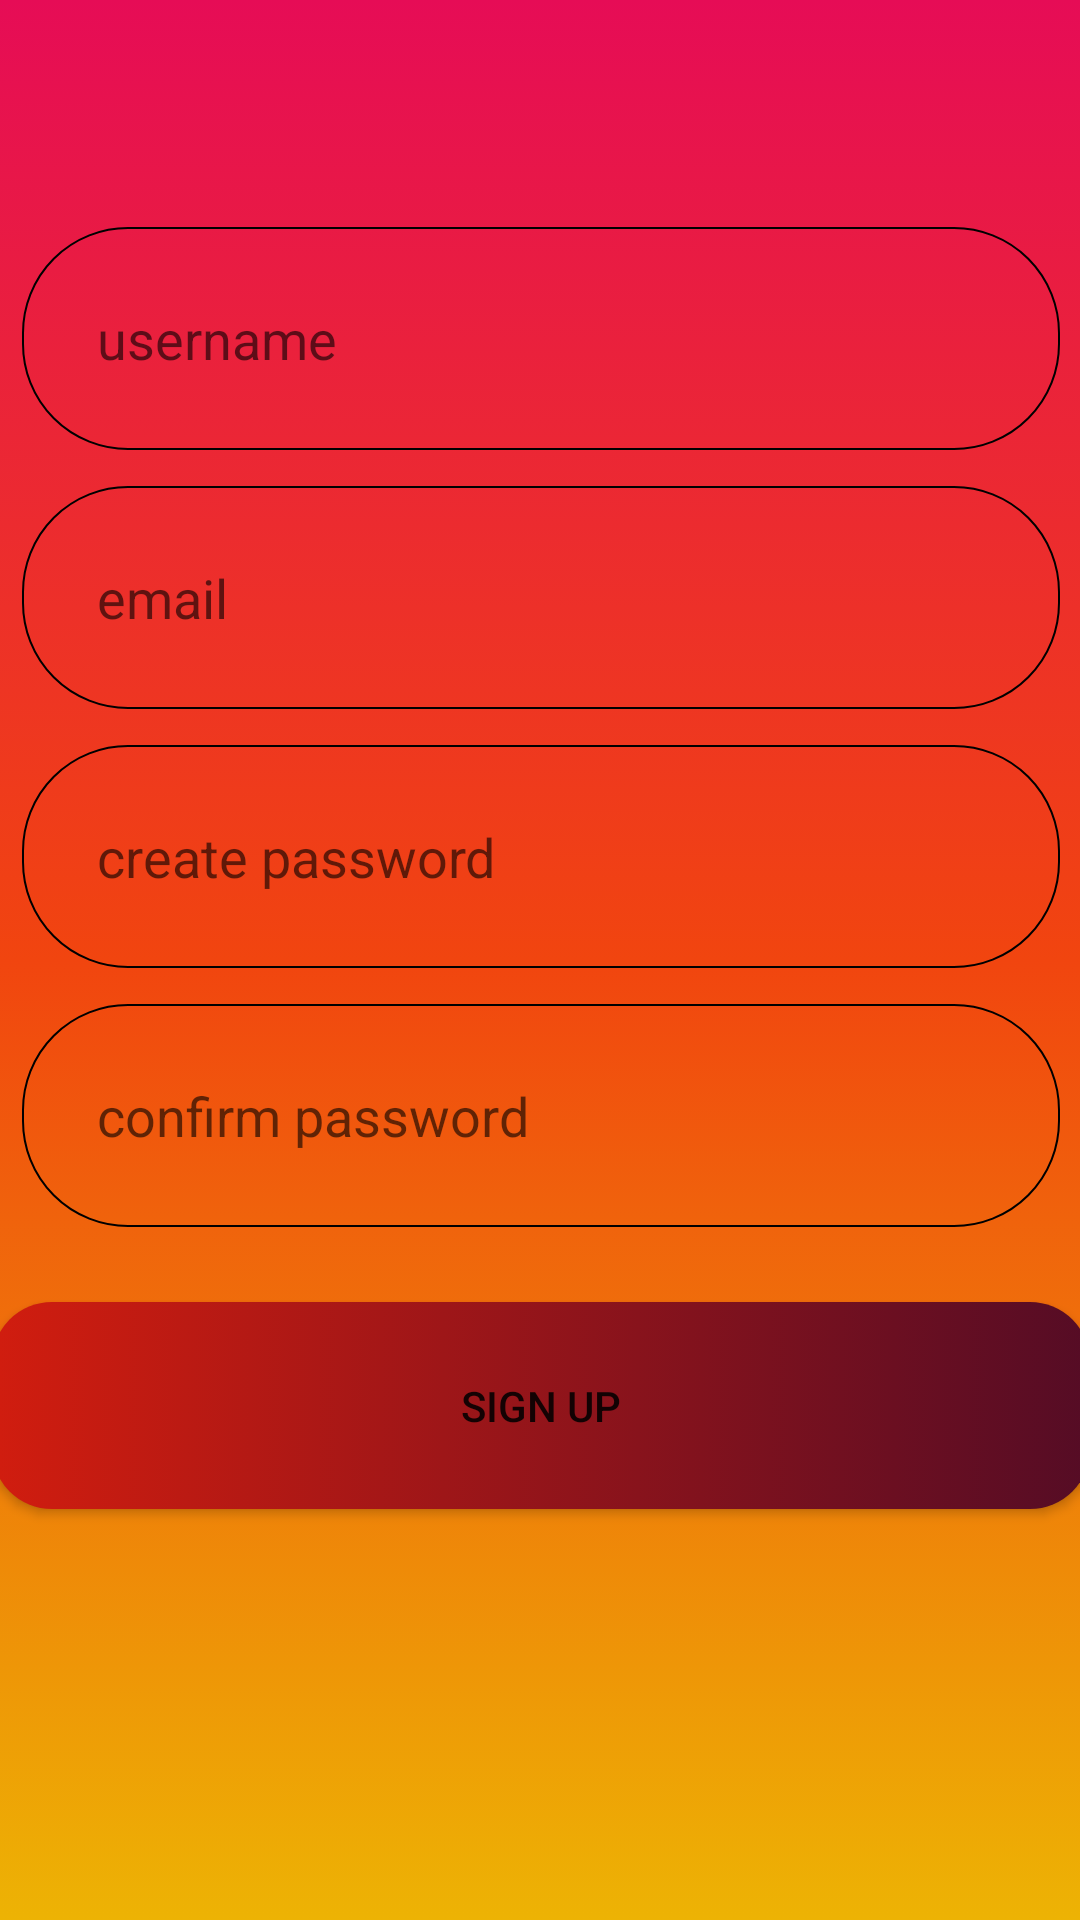

Here is an Android app screen rendered from its layout file. Give the layout XML and the strings, colors and styles it references.
<!-- AndroidManifest.xml: application theme Theme.NevoishBeta -->
<!-- res/layout/activity_email_signp.xml -->
<?xml version="1.0" encoding="utf-8"?>
<androidx.constraintlayout.widget.ConstraintLayout xmlns:android="http://schemas.android.com/apk/res/android"
    xmlns:app="http://schemas.android.com/apk/res-auto"
    xmlns:tools="http://schemas.android.com/tools"
    android:layout_width="match_parent"
    android:layout_height="match_parent"

    android:background="@drawable/bg_main"
    tools:context=".signupactivity">

    <LinearLayout
        android:layout_width="416dp"
        android:layout_height="489dp"
        android:orientation="vertical"
        app:layout_constraintBottom_toBottomOf="parent"
        app:layout_constraintEnd_toEndOf="parent"
        app:layout_constraintStart_toStartOf="parent"
        app:layout_constraintTop_toTopOf="parent">


        <EditText
            android:id="@+id/username_edt"
            android:layout_width="match_parent"
            android:layout_height="wrap_content"
            android:layout_marginLeft="35dp"
            android:layout_marginRight="35dp"
            android:layout_marginBottom="12dp"
            android:background="@drawable/edt_cover"
            android:ems="10"
            android:hint="username"
            android:inputType="text"
            android:padding="25dp" />

        <EditText
            android:id="@+id/email_edt"
            android:layout_width="match_parent"
            android:layout_height="wrap_content"
            android:layout_marginLeft="35dp"
            android:layout_marginRight="35dp"
            android:layout_marginBottom="12dp"
            android:background="@drawable/edt_cover"
            android:ems="10"
            android:hint="email"
            android:inputType="textEmailAddress"
            android:padding="25dp" />

        <EditText
            android:id="@+id/pass_edt"
            android:layout_width="match_parent"
            android:layout_height="wrap_content"
            android:layout_marginLeft="35dp"
            android:layout_marginRight="35dp"
            android:layout_marginBottom="12dp"
            android:background="@drawable/edt_cover"
            android:ems="10"
            android:hint="create password"
            android:inputType="textPassword"
            android:padding="25dp" />

        <EditText
            android:id="@+id/passconfirm_edt"

            android:layout_width="match_parent"
            android:layout_height="wrap_content"
            android:layout_marginLeft="35dp"
            android:layout_marginRight="35dp"
            android:background="@drawable/edt_cover"
            android:ems="10"
            android:hint="confirm password"
            android:inputType="textPassword"
            android:padding="25dp" />

        <Button
            android:id="@+id/sign_up_btn2"
            android:layout_width="match_parent"
            android:layout_height="wrap_content"
            android:layout_marginLeft="25dp"
            android:layout_marginTop="25dp"
            android:layout_marginRight="25dp"
            android:background="@drawable/button_bg"
            android:padding="25dp"
            android:text="sign up" />



    </LinearLayout>
</androidx.constraintlayout.widget.ConstraintLayout>
<!-- resources referenced by this layout -->
<resources>
  <!-- drawable bg_main (drawable) -->
  <?xml version="1.0" encoding="utf-8"?>
  <selector xmlns:android="http://schemas.android.com/apk/res/android">
  <item>
      <shape android:shape="rectangle">
          <gradient android:angle="70"
              android:endColor="#EDB304"
              android:centerColor="#F1450F"
              android:startColor="#E60C56"/>
      </shape>
  </item>
  </selector>
  <!-- drawable button_bg (drawable) -->
  <?xml version="1.0" encoding="utf-8"?>
  <selector xmlns:android="http://schemas.android.com/apk/res/android">
  <item>
      <shape android:shape="rectangle">
          <corners android:radius="60px"></corners>
          <gradient android:angle="0" android:startColor="#D11D0F" android:endColor="#550C25"></gradient>
  
      </shape>
  </item>
  </selector>
  <!-- drawable edt_cover (drawable) -->
  <?xml version="1.0" encoding="utf-8"?>
  <selector xmlns:android="http://schemas.android.com/apk/res/android">
  <item>
      <shape android:shape="rectangle">
  
          <corners android:radius="35dp"></corners>
          <stroke android:color="@color/black" android:width="2px"></stroke>
      </shape>
  </item>
  </selector>
  <style name="Theme.NevoishBeta" parent="Theme.AppCompat.DayNight.NoActionBar">
          
          <item name="colorPrimary">@color/purple_500</item>
          <item name="colorPrimaryVariant">@color/purple_700</item>
          <item name="colorOnPrimary">@color/white</item>
          
          <item name="colorSecondary">@color/teal_200</item>
          <item name="colorSecondaryVariant">@color/teal_700</item>
          <item name="colorOnSecondary">@color/black</item>
          
          <item name="android:statusBarColor" tools:targetApi="l">#050505</item>
          
      </style>
  <!-- not gathered from this repository: default colours our renderer supplied (Android Studio template values) -->
  <color name="purple_500">#FF6200EE</color>
  <color name="purple_700">#FF3700B3</color>
  <color name="teal_200">#FF03DAC5</color>
  <color name="teal_700">#FF018786</color>
  <color name="black">#FF000000</color>
  <color name="white">#FFFFFFFF</color>
</resources>
